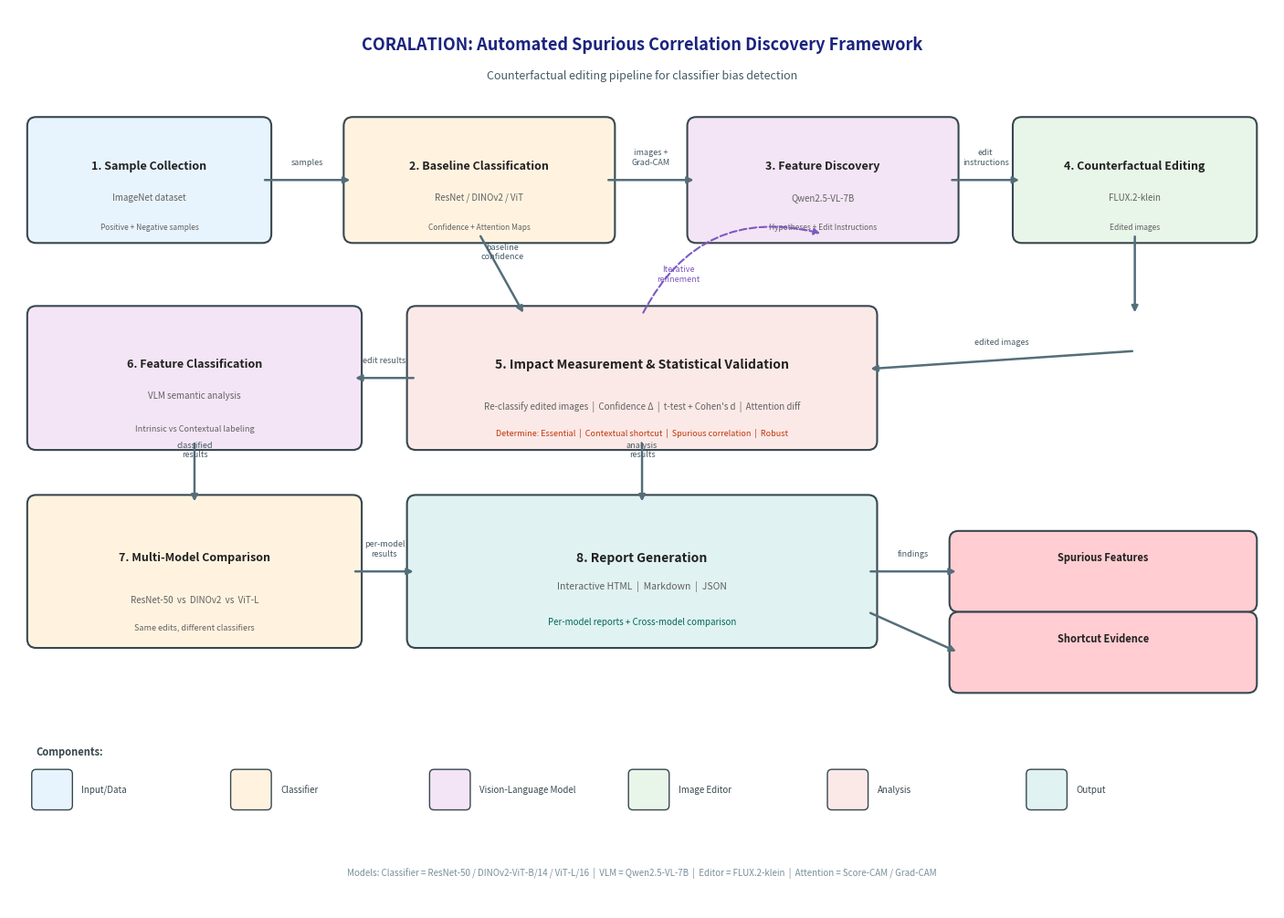

Write Python code to recreate this figure. (Note: this script raises an exception after producing the figure.)
"""Generate framework diagram for IEEE paper."""
import matplotlib.pyplot as plt
import matplotlib.patches as mpatches
from matplotlib.patches import FancyBboxPatch, FancyArrowPatch

fig, ax = plt.subplots(1, 1, figsize=(14, 10))
ax.set_xlim(0, 14)
ax.set_ylim(0, 10)
ax.axis("off")
fig.patch.set_facecolor("white")

# ── Colors ──
C_INPUT = "#E8F4FD"
C_MODEL = "#FFF3E0"
C_VLM = "#F3E5F5"
C_EDIT = "#E8F5E9"
C_MEASURE = "#FBE9E7"
C_OUTPUT = "#E0F2F1"
C_BORDER = "#37474F"
C_ARROW = "#546E7A"
C_TITLE = "#1A237E"
C_LOOP = "#EDE7F6"


def box(x, y, w, h, label, sublabel, color, fontsize=9):
    rect = FancyBboxPatch(
        (x, y), w, h, boxstyle="round,pad=0.1",
        facecolor=color, edgecolor=C_BORDER, linewidth=1.5,
    )
    ax.add_patch(rect)
    ax.text(
        x + w / 2, y + h / 2 + 0.15, label,
        ha="center", va="center", fontsize=fontsize,
        fontweight="bold", color="#212121",
    )
    if sublabel:
        ax.text(
            x + w / 2, y + h / 2 - 0.2, sublabel,
            ha="center", va="center", fontsize=7,
            color="#616161", style="italic",
        )


def arrow(x1, y1, x2, y2, label="", color=C_ARROW):
    ax.annotate(
        "", xy=(x2, y2), xytext=(x1, y1),
        arrowprops=dict(
            arrowstyle="-|>", color=color,
            lw=1.8, connectionstyle="arc3,rad=0",
        ),
    )
    if label:
        mx, my = (x1 + x2) / 2, (y1 + y2) / 2
        ax.text(
            mx, my + 0.15, label, ha="center", va="bottom",
            fontsize=6.5, color="#455A64", style="italic",
        )


def curved_arrow(x1, y1, x2, y2, label="", rad=0.3):
    ax.annotate(
        "", xy=(x2, y2), xytext=(x1, y1),
        arrowprops=dict(
            arrowstyle="-|>", color="#7E57C2",
            lw=1.5, connectionstyle=f"arc3,rad={rad}",
            linestyle="dashed",
        ),
    )
    if label:
        mx = (x1 + x2) / 2 + rad * 1.5
        my = (y1 + y2) / 2
        ax.text(
            mx, my, label, ha="center", va="center",
            fontsize=6.5, color="#7E57C2", style="italic",
        )


# ── Title ──
ax.text(
    7, 9.6, "CORALATION: Automated Spurious Correlation Discovery Framework",
    ha="center", va="center", fontsize=13, fontweight="bold", color=C_TITLE,
)
ax.text(
    7, 9.25, "Counterfactual editing pipeline for classifier bias detection",
    ha="center", va="center", fontsize=9, color="#455A64", style="italic",
)

# ── Phase 1: Input ──
box(0.3, 7.5, 2.5, 1.2, "1. Sample Collection", "ImageNet dataset", C_INPUT, 9)
ax.text(1.55, 7.55, "Positive + Negative samples", ha="center", fontsize=6, color="#616161")

# ── Phase 2: Baseline Classification ──
box(3.8, 7.5, 2.8, 1.2, "2. Baseline Classification", "ResNet / DINOv2 / ViT", C_MODEL, 9)
ax.text(5.2, 7.55, "Confidence + Attention Maps", ha="center", fontsize=6, color="#616161")

# ── Phase 3: Feature Discovery ──
box(7.6, 7.5, 2.8, 1.2, "3. Feature Discovery", "Qwen2.5-VL-7B", C_VLM, 9)
ax.text(9.0, 7.55, "Hypotheses + Edit Instructions", ha="center", fontsize=6, color="#616161")

# ── Phase 4: Counterfactual Editing ──
box(11.2, 7.5, 2.5, 1.2, "4. Counterfactual Editing", "FLUX.2-klein", C_EDIT, 9)
ax.text(12.45, 7.55, "Edited images", ha="center", fontsize=6, color="#616161")

# ── Arrows between top row ──
arrow(2.8, 8.1, 3.8, 8.1, "samples")
arrow(6.6, 8.1, 7.6, 8.1, "images +\nGrad-CAM")
arrow(10.4, 8.1, 11.2, 8.1, "edit\ninstructions")

# ── Phase 5: Impact Measurement (center) ──
box(4.5, 5.2, 5.0, 1.4, "5. Impact Measurement & Statistical Validation", "", C_MEASURE, 10)
ax.text(7.0, 5.55, "Re-classify edited images  |  Confidence \u0394  |  t-test + Cohen's d  |  Attention diff", ha="center", fontsize=7, color="#616161")
ax.text(7.0, 5.25, "Determine: Essential  |  Contextual shortcut  |  Spurious correlation  |  Robust", ha="center", fontsize=6.5, color="#BF360C")

# ── Arrow from editing down to measurement ──
arrow(12.45, 7.5, 12.45, 6.6)
arrow(12.45, 6.2, 9.5, 6.0, "edited images")

# ── Arrow from classifier to measurement ──
arrow(5.2, 7.5, 5.7, 6.6, "baseline\nconfidence")

# ── Iterative loop arrow (from measurement back to feature discovery) ──
curved_arrow(7.0, 6.6, 9.0, 7.5, "Iterative\nrefinement", rad=-0.4)

# ── Phase 6: Feature Classification (left center) ──
box(0.3, 5.2, 3.5, 1.4, "6. Feature Classification", "VLM semantic analysis", C_VLM, 9)
ax.text(2.05, 5.3, "Intrinsic vs Contextual labeling", ha="center", fontsize=6.5, color="#616161")

arrow(4.5, 5.9, 3.8, 5.9, "edit results")

# ── Phase 7: Multi-Model Comparison ──
box(0.3, 3.0, 3.5, 1.5, "7. Multi-Model Comparison", "", C_MODEL, 9)
ax.text(2.05, 3.4, "ResNet-50  vs  DINOv2  vs  ViT-L", ha="center", fontsize=7, color="#616161")
ax.text(2.05, 3.1, "Same edits, different classifiers", ha="center", fontsize=6.5, color="#616161")

arrow(2.05, 5.2, 2.05, 4.5, "classified\nresults")

# ── Phase 8: Report Generation ──
box(4.5, 3.0, 5.0, 1.5, "8. Report Generation", "", C_OUTPUT, 10)
ax.text(7.0, 3.55, "Interactive HTML  |  Markdown  |  JSON", ha="center", fontsize=7.5, color="#616161")
ax.text(7.0, 3.15, "Per-model reports + Cross-model comparison", ha="center", fontsize=7, color="#00695C")

arrow(3.8, 3.75, 4.5, 3.75, "per-model\nresults")
arrow(7.0, 5.2, 7.0, 4.5, "analysis\nresults")

# ── Output artifacts ──
box(10.5, 3.4, 3.2, 0.7, "Spurious Features", "", "#FFCDD2", 8)
box(10.5, 2.5, 3.2, 0.7, "Shortcut Evidence", "", "#FFCDD2", 8)

arrow(9.5, 3.75, 10.5, 3.75, "findings")
arrow(9.5, 3.3, 10.5, 2.85)

# ── Legend ──
legend_y = 1.2
legend_items = [
    (C_INPUT, "Input/Data"),
    (C_MODEL, "Classifier"),
    (C_VLM, "Vision-Language Model"),
    (C_EDIT, "Image Editor"),
    (C_MEASURE, "Analysis"),
    (C_OUTPUT, "Output"),
]
ax.text(0.3, legend_y + 0.5, "Components:", fontsize=8, fontweight="bold", color="#37474F")
for i, (color, label) in enumerate(legend_items):
    x = 0.3 + i * 2.2
    rect = FancyBboxPatch(
        (x, legend_y - 0.05), 0.35, 0.35,
        boxstyle="round,pad=0.05", facecolor=color, edgecolor=C_BORDER, linewidth=1,
    )
    ax.add_patch(rect)
    ax.text(x + 0.5, legend_y + 0.12, label, fontsize=7, va="center", color="#37474F")

# ── Model labels at bottom ──
ax.text(
    7, 0.4,
    "Models: Classifier = ResNet-50 / DINOv2-ViT-B/14 / ViT-L/16  |  "
    "VLM = Qwen2.5-VL-7B  |  Editor = FLUX.2-klein  |  "
    "Attention = Score-CAM / Grad-CAM",
    ha="center", va="center", fontsize=7, color="#78909C",
)

plt.tight_layout(pad=0.5)
plt.savefig("docs/framework_diagram.png", dpi=300, bbox_inches="tight", facecolor="white")
plt.savefig("docs/framework_diagram.pdf", bbox_inches="tight", facecolor="white")
print("Saved: docs/framework_diagram.png and docs/framework_diagram.pdf")
